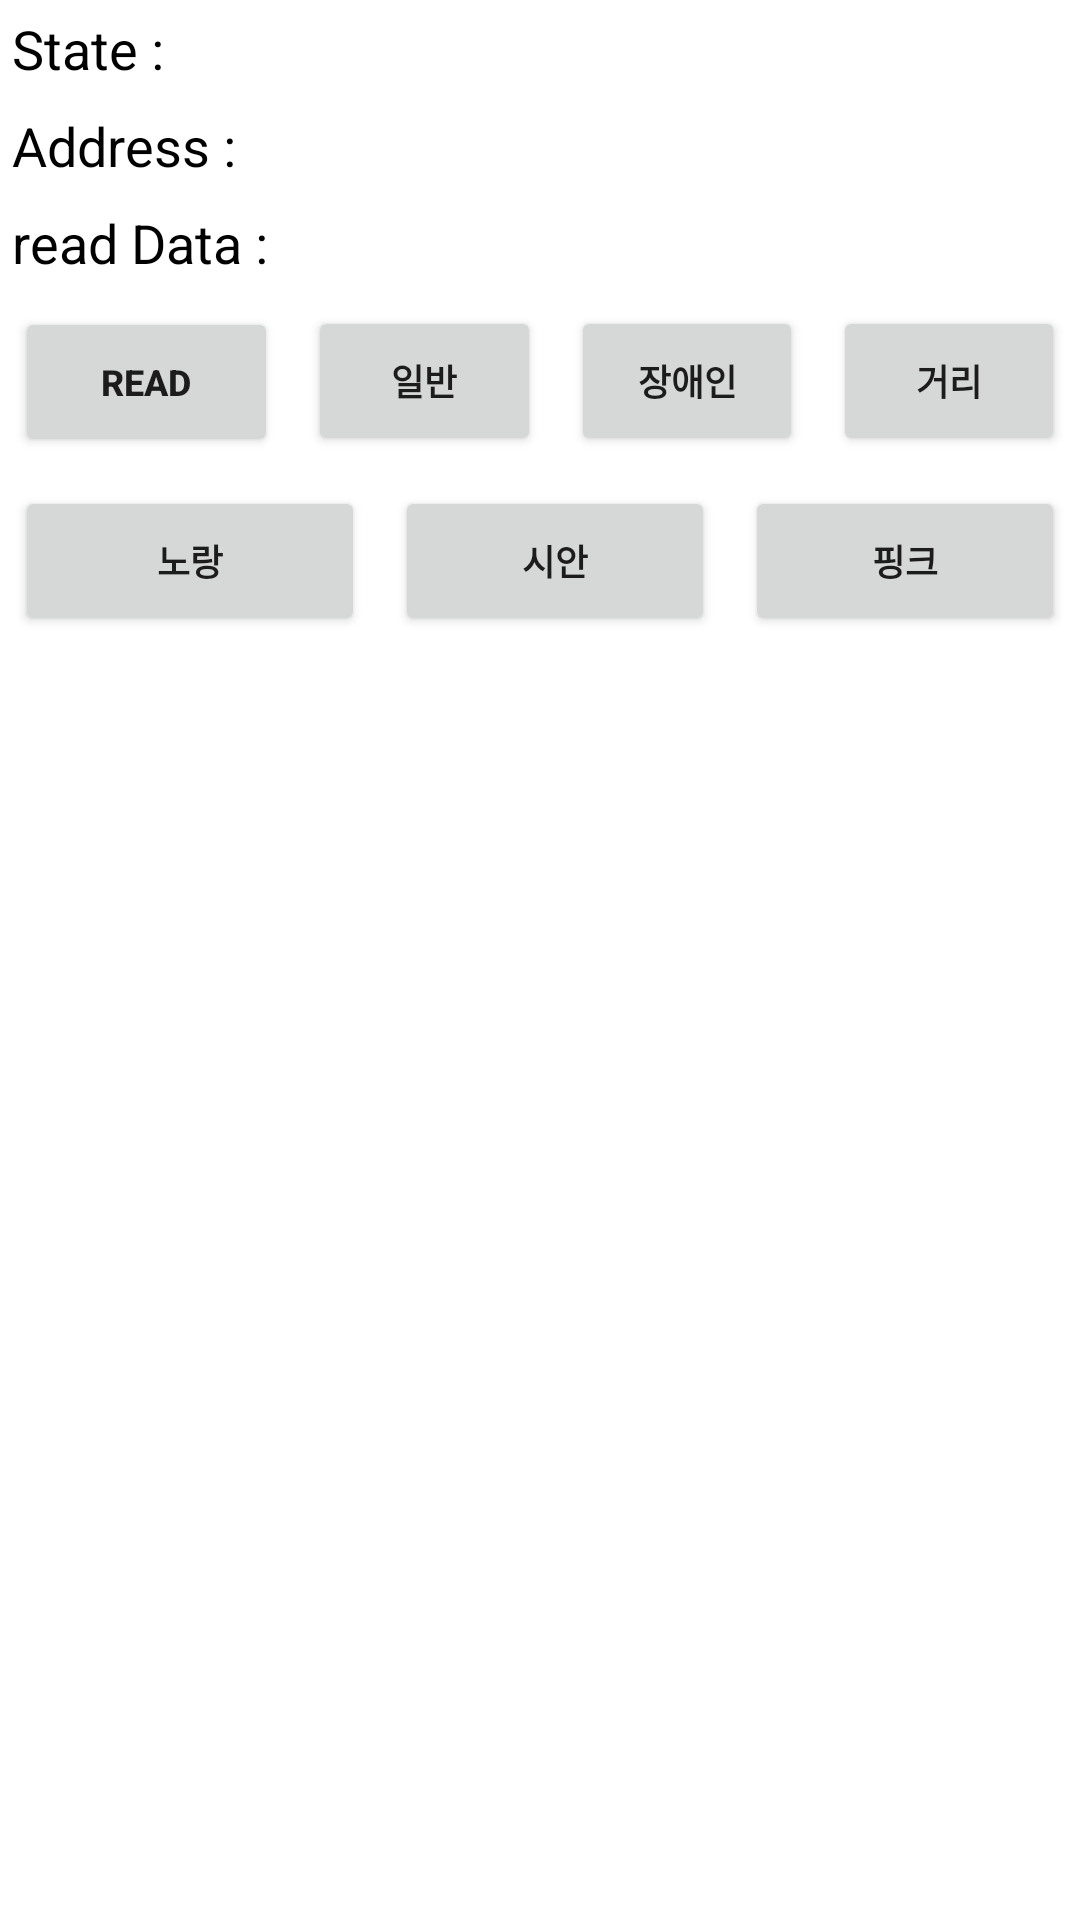

Reconstruct the res/layout file that produces this screen, plus the resources it refers to.
<!-- AndroidManifest.xml: application theme Theme.UltraSetApp -->
<!-- res/layout/activity_device_control.xml -->
<?xml version="1.0" encoding="utf-8"?>
<LinearLayout xmlns:android="http://schemas.android.com/apk/res/android"
    xmlns:app="http://schemas.android.com/apk/res-auto"
    xmlns:tools="http://schemas.android.com/tools"
    android:layout_width="match_parent"
    android:layout_height="match_parent"
    android:gravity="center_horizontal"
    android:orientation="vertical"
    tools:context=".MainActivity">

    <LinearLayout
        android:layout_width="match_parent"
        android:layout_height="wrap_content"
        android:layout_margin="4dp"
        android:orientation="horizontal">

        <TextView
            android:layout_width="wrap_content"
            android:layout_height="wrap_content"
            android:text="State : "
            android:textSize="18sp"
            android:textColor="#000000"/>

        <Space
            android:layout_width="5dp"
            android:layout_height="wrap_content" />

        <TextView
            android:id="@+id/connection_state"
            android:layout_width="match_parent"
            android:layout_height="wrap_content"
            android:gravity="center"
            android:textSize="18sp"
            android:textColor="#000000"/>
    </LinearLayout>

    <LinearLayout
        android:layout_width="match_parent"
        android:layout_height="wrap_content"
        android:layout_margin="4dp"
        android:orientation="horizontal">

        <TextView
            android:layout_width="wrap_content"
            android:layout_height="wrap_content"
            android:text="Address : "
            android:textSize="18sp"
            android:textColor="#000000"/>

        <Space
            android:layout_width="5dp"
            android:layout_height="wrap_content" />

        <TextView
            android:id="@+id/device_address"
            android:layout_width="match_parent"
            android:layout_height="wrap_content"
            android:gravity="center"
            android:textSize="18sp"
            android:textColor="#000000"/>
    </LinearLayout>

    <LinearLayout
        android:layout_width="match_parent"
        android:layout_height="wrap_content"
        android:layout_margin="4dp"
        android:orientation="horizontal">

        <TextView
            android:layout_width="wrap_content"
            android:layout_height="wrap_content"
            android:text="read Data : "
            android:textSize="18sp"
            android:textColor="#000000"/>

        <Space
            android:layout_width="5dp"
            android:layout_height="wrap_content" />

        <TextView
            android:id="@+id/device_data"
            android:layout_width="match_parent"
            android:layout_height="wrap_content"
            android:gravity="center"
            android:textSize="18sp"
            android:textColor="#000000"/>
    </LinearLayout>

    <LinearLayout
        android:layout_width="match_parent"
        android:layout_height="50dp"
        android:layout_margin="5dp"
        android:orientation="horizontal"
        android:weightSum="4">

        <Button
            android:id="@+id/readButton"
            android:layout_width="match_parent"
            android:layout_height="50dp"
            android:layout_weight="1"
            android:text="READ"
            android:textSize="12sp"
            android:textStyle="bold"
            android:gravity="center"/>

        <Button
            android:id="@+id/commonButton"
            android:layout_width="match_parent"
            android:layout_height="50dp"
            android:layout_weight="1"
            android:layout_marginLeft="10dp"
            android:text="일반"
            android:textSize="12sp"
            android:textStyle="bold"
            android:gravity="center"/>

        <Button
            android:id="@+id/disorderButton"
            android:layout_width="match_parent"
            android:layout_height="50dp"
            android:layout_weight="1"
            android:layout_marginLeft="10dp"
            android:text="장애인"
            android:textSize="12sp"
            android:textStyle="bold"
            android:gravity="center"/>

        <Button
            android:id="@+id/writeButton"
            android:layout_width="match_parent"
            android:layout_height="50dp"
            android:layout_weight="1"
            android:layout_marginLeft="10dp"
            android:text="거리"
            android:textSize="12sp"
            android:textStyle="bold"
            android:gravity="center"/>
    </LinearLayout>

    <LinearLayout
        android:layout_width="match_parent"
        android:layout_height="50dp"
        android:layout_margin="5dp"
        android:orientation="horizontal"
        android:weightSum="3">

        <Button
            android:id="@+id/yellowButton"
            android:layout_width="match_parent"
            android:layout_height="50dp"
            android:layout_weight="1"
            android:text="노랑"
            android:textSize="12sp"
            android:textStyle="bold"
            android:gravity="center"/>

        <Button
            android:id="@+id/cyanButton"
            android:layout_width="match_parent"
            android:layout_height="50dp"
            android:layout_weight="1"
            android:layout_marginLeft="10dp"
            android:text="시안"
            android:textSize="12sp"
            android:textStyle="bold"
            android:gravity="center"/>

        <Button
            android:id="@+id/pinkButton"
            android:layout_width="match_parent"
            android:layout_height="50dp"
            android:layout_weight="1"
            android:layout_marginLeft="10dp"
            android:text="핑크"
            android:textSize="12sp"
            android:textStyle="bold"
            android:gravity="center"/>

    </LinearLayout>

    <ExpandableListView
        android:id="@+id/gatt_services_list"
        android:layout_width="match_parent"
        android:layout_height="wrap_content" />

</LinearLayout>
<!-- resources referenced by this layout -->
<resources>
  <style name="Theme.UltraSetApp" parent="Theme.MaterialComponents.DayNight.NoActionBar">
          
          <item name="colorPrimary">@color/purple_500</item>
          <item name="colorPrimaryVariant">@color/purple_700</item>
          <item name="colorOnPrimary">@color/white</item>
          
          <item name="colorSecondary">@color/teal_200</item>
          <item name="colorSecondaryVariant">@color/teal_700</item>
          <item name="colorOnSecondary">@color/black</item>
          
          <item name="android:statusBarColor" tools:targetApi="l">@color/black</item>
          
      </style>
  <!-- not gathered from this repository: default colours our renderer supplied (Android Studio template values) -->
  <color name="purple_500">#FF6200EE</color>
  <color name="purple_700">#FF3700B3</color>
  <color name="teal_200">#FF03DAC5</color>
  <color name="teal_700">#FF018786</color>
  <color name="black">#FF000000</color>
  <color name="white">#FFFFFFFF</color>
</resources>
